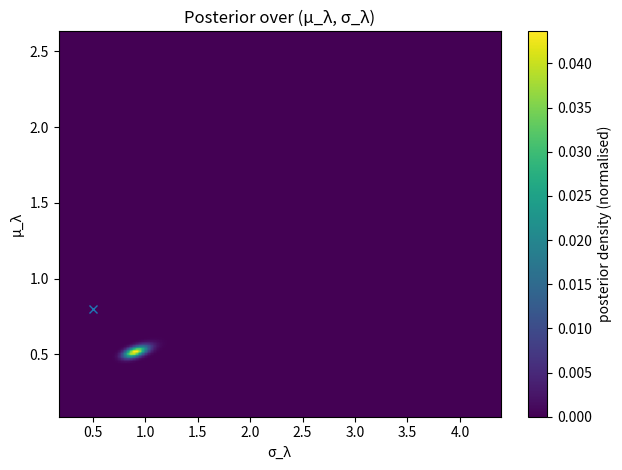
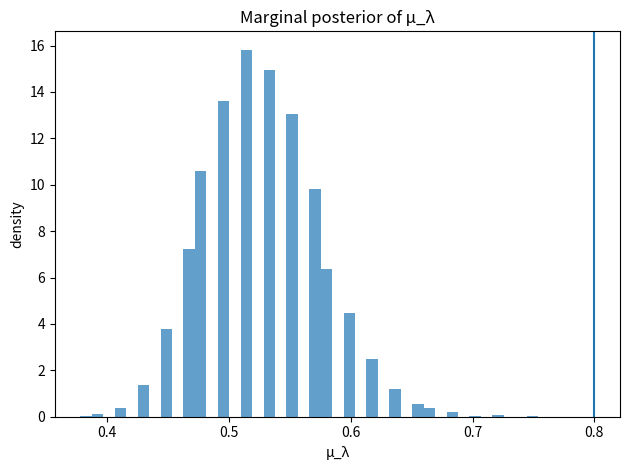
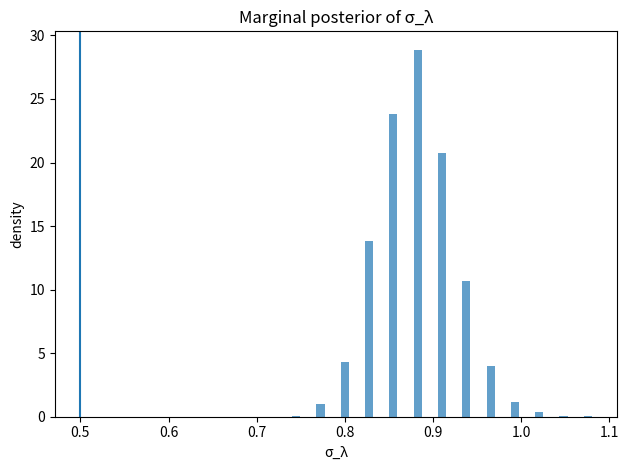
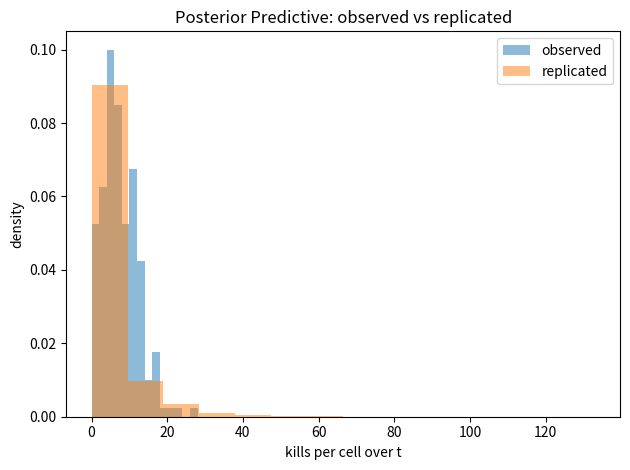

Generate these figures, in order, with matplotlib:
from __future__ import annotations

import argparse
import math
import sys
from dataclasses import dataclass
import numpy as np
import matplotlib.pyplot as plt

# ----------------------------- Utilities ------------------------------------

def gamma_from_mean_sd(mean: float, sd: float):
    if mean <= 0 or sd <= 0:
        raise ValueError("mean and sd must be positive")
    alpha = (mean / sd) ** 2
    beta = alpha / mean
    return alpha, beta


def simulate_data(n_cells: int, t: float, mu_lambda: float, sd_lambda: float, rng: np.random.Generator):
    a, b = gamma_from_mean_sd(mu_lambda, sd_lambda)
    lam = rng.gamma(shape=a, scale=1.0 / b, size=n_cells)
    y = rng.poisson(lam * t)
    return lam, y


# ------------------- Numerical marginal via Gauss–Laguerre -------------------
@dataclass
class LagGaussCache:
    n_quad: int
    xk: np.ndarray
    wk: np.ndarray


def laggauss_nodes_weights(n_quad: int) -> LagGaussCache:
    from numpy.polynomial.laguerre import laggauss
    xk, wk = laggauss(n_quad)
    return LagGaussCache(n_quad=n_quad, xk=xk.astype("float64"), wk=wk.astype("float64"))


def log_marginal_p_y_numpy(y: np.ndarray, alpha: float, beta: float, t: float, cache: LagGaussCache) -> np.ndarray:
    """Vectorised numerical log pmf using Gauss–Laguerre quadrature.
    Returns array of shape y.shape with log-probabilities.
    """
    y = np.asarray(y, dtype=int)
    if np.any(y < 0):
        raise ValueError("y must be non-negative integers")
    if not (alpha > 0 and beta > 0 and t > 0):
        return np.full_like(y, -np.inf, dtype=float)

    xk, wk = cache.xk, cache.wk
    # log-constant part: beta^alpha * t^y / (Gamma(alpha) * y! * (beta + t)^{alpha + y})
    log_const = (
        alpha * math.log(beta)
        - math.lgamma(alpha)
        - (alpha + y) * np.log(beta + t)
    ) + y * np.log(t) - np.array([math.lgamma(int(k) + 1) for k in y], dtype=float)

    power = alpha + y - 1.0
    # log-sum-exp over quadrature terms: sum w_k * x_k^{power}
    log_terms = np.log(wk)[None, :] + power[:, None] * np.log(xk)[None, :]
    m = np.max(log_terms, axis=1)
    integral_log = m + np.log(np.sum(np.exp(log_terms - m[:, None]), axis=1))

    return log_const + integral_log


def dataset_loglik(y: np.ndarray, alpha: float, beta: float, t: float, cache: LagGaussCache) -> float:
    return float(np.sum(log_marginal_p_y_numpy(y, alpha, beta, t, cache)))


# ----------------------------- Priors ---------------------------------------

def logprior_lognormal(mu: float, loc: float, scale: float) -> float:
    """LogNormal prior on a positive scalar 'mu'. loc,scale act on log(mu).
    log p(mu) = -0.5*((log mu - log loc)/scale)^2 - log(mu*scale*sqrt(2*pi))
    """
    if mu <= 0 or loc <= 0 or scale <= 0:
        return -np.inf
    z = (math.log(mu) - math.log(loc)) / scale
    return -0.5 * z * z - math.log(mu * scale * math.sqrt(2.0 * math.pi))


# --------------------------- Grid Posterior ----------------------------------

def make_grid(bounds: tuple[float, float], n: int) -> np.ndarray:
    lo, hi = bounds
    return np.linspace(lo, hi, n)


def posterior_on_grid(y: np.ndarray, t: float,
                      mu_bounds: tuple[float, float], sd_bounds: tuple[float, float],
                      n_mu: int, n_sd: int,
                      prior_loc_mu: float, prior_scale_mu: float,
                      prior_loc_sd: float, prior_scale_sd: float,
                      n_quad: int = 64) -> tuple[np.ndarray, np.ndarray, np.ndarray, np.ndarray]:
    """Compute unnormalised and normalised posterior over a (μ,σ) grid.
    Returns: MU, SD, logpost (n_mu x n_sd), post (normalised)
    """
    MU = make_grid(mu_bounds, n_mu)
    SD = make_grid(sd_bounds, n_sd)
    cache = laggauss_nodes_weights(n_quad)

    logpost = np.empty((n_mu, n_sd), dtype=float)
    for i, mu in enumerate(MU):
        for j, sd in enumerate(SD):
            if mu <= 0 or sd <= 0:
                logpost[i, j] = -np.inf
                continue
            alpha, beta = gamma_from_mean_sd(mu, sd)
            ll = dataset_loglik(y, alpha, beta, t, cache)
            lp = logprior_lognormal(mu, prior_loc_mu, prior_scale_mu) + \
                 logprior_lognormal(sd, prior_loc_sd, prior_scale_sd)
            logpost[i, j] = ll + lp

    # normalise in a stable way
    m = np.max(logpost)
    post = np.exp(logpost - m)
    Z = np.sum(post)
    post /= Z
    # return also MU, SD as meshgrids for plotting
    MUg, SDg = np.meshgrid(SD, MU)  # shape (n_mu, n_sd) to align with logpost
    return MUg, SDg, logpost, post


def posterior_samples_from_grid(MUg: np.ndarray, SDg: np.ndarray, post: np.ndarray, n: int, rng: np.random.Generator):
    """Draw samples (mu, sd) from a discrete grid posterior."""
    flat_p = post.ravel()
    flat_p = flat_p / flat_p.sum()
    idx = rng.choice(flat_p.size, size=n, p=flat_p)
    mu_samp = MUg.ravel()[idx]
    sd_samp = SDg.ravel()[idx]
    return mu_samp, sd_samp


# ----------------------------- Visuals ---------------------------------------

def plot_posterior_heatmap(MUg: np.ndarray, SDg: np.ndarray, post: np.ndarray, mu_true=None, sd_true=None):
    plt.figure()
    plt.imshow(post, origin='lower', aspect='auto',
               extent=[SDg.min(), SDg.max(), MUg.min(), MUg.max()])
    plt.xlabel('σ_λ'); plt.ylabel('μ_λ'); plt.title('Posterior over (μ_λ, σ_λ)')
    if mu_true is not None and sd_true is not None:
        plt.plot([sd_true], [mu_true], marker='x')
    plt.colorbar(label='posterior density (normalised)')
    plt.tight_layout(); plt.show()


def plot_marginals(mu_samp: np.ndarray, sd_samp: np.ndarray, mu_true=None, sd_true=None):
    plt.figure(); plt.hist(mu_samp, bins=40, density=True, alpha=0.7)
    if mu_true is not None:
        plt.axvline(mu_true)
    plt.xlabel('μ_λ'); plt.ylabel('density'); plt.title('Marginal posterior of μ_λ');
    plt.tight_layout(); plt.show()

    plt.figure(); plt.hist(sd_samp, bins=40, density=True, alpha=0.7)
    if sd_true is not None:
        plt.axvline(sd_true)
    plt.xlabel('σ_λ'); plt.ylabel('density'); plt.title('Marginal posterior of σ_λ');
    plt.tight_layout(); plt.show()


def posterior_predictive(y_len: int, t: float, mu_samp: np.ndarray, sd_samp: np.ndarray, draws: int, seed=None):
    rng = np.random.default_rng(seed)
    draws = min(draws, mu_samp.size)
    idx = rng.integers(0, mu_samp.size, size=draws)
    y_rep = np.empty((draws, y_len), dtype=int)
    for d, i in enumerate(idx):
        a, b = gamma_from_mean_sd(mu_samp[i], sd_samp[i])
        lam = rng.gamma(shape=a, scale=1.0 / b, size=y_len)
        y_rep[d, :] = rng.poisson(lam * t)
    return y_rep


def plot_ppc(y: np.ndarray, y_rep: np.ndarray):
    plt.figure()
    bins = min(40, max(10, int(np.sqrt(y.size))))
    plt.hist(y, bins=bins, density=True, alpha=0.5, label='observed')
    plt.hist(y_rep.reshape(-1), bins=bins, density=True, alpha=0.5, label='replicated')
    plt.xlabel('kills per cell over t'); plt.ylabel('density'); plt.legend()
    plt.title('Posterior Predictive: observed vs replicated')
    plt.tight_layout(); plt.show()

    q_obs = np.quantile(y, [0.05, 0.5, 0.95])
    q_rep = np.quantile(y_rep, [0.05, 0.5, 0.95], axis=1)
    print('Observed y quantiles (5%,50%,95%):', q_obs)
    print('Replicated y quantiles (means across draws):', q_rep.mean(axis=1))


# ----------------------------- Tests -----------------------------------------

def run_tests():
    rng = np.random.default_rng(0)
    # Test 1: moderate n, signal present
    for (mu_true, sd_true, n_cells) in [(0.8, 0.5, 200), (0.4, 0.25, 400)]:
        t = 8.0
        _, y = simulate_data(n_cells, t, mu_true, sd_true, rng)
        emp = max(1e-6, y.mean()/t)
        mu_bounds = (emp/5, emp*5)
        sd_bounds = (emp/10, emp*3)
        MUg, SDg, _, post = posterior_on_grid(
            y, t, mu_bounds, sd_bounds,
            n_mu=120, n_sd=120,
            prior_loc_mu=1.0, prior_scale_mu=1.0,
            prior_loc_sd=1.0, prior_scale_sd=1.0,
            n_quad=64,
        )
        mu_s, sd_s = posterior_samples_from_grid(MUg, SDg, post, n=5000, rng=rng)
        mu_hat = np.median(mu_s)
        sd_hat = np.median(sd_s)
        # Loose, but should pass on average
        assert abs(mu_hat - mu_true) < max(0.25, 0.5*mu_true), f"mu off: {mu_hat} vs {mu_true}"
        assert abs(sd_hat - sd_true) < max(0.25, 0.6*sd_true), f"sd off: {sd_hat} vs {sd_true}"
    print('All tests passed.')


# ----------------------------- Main -----------------------------------------

def main():
    p = argparse.ArgumentParser()
    p.add_argument('--n_cells', type=int, default=200)
    p.add_argument('--t', type=float, default=8.0)
    p.add_argument('--mu', type=float, default=0.8)
    p.add_argument('--sd', type=float, default=0.5)
    p.add_argument('--seed', type=int, default=123)
    p.add_argument('--nquad', type=int, default=64, help='Gauss–Laguerre nodes (e.g., 32,64,128)')
    p.add_argument('--grid_mu', type=int, default=150, help='Grid points for μ')
    p.add_argument('--grid_sd', type=int, default=150, help='Grid points for σ')
    p.add_argument('--prior_loc_mu', type=float, default=1.0)
    p.add_argument('--prior_scale_mu', type=float, default=1.0)
    p.add_argument('--prior_loc_sd', type=float, default=1.0)
    p.add_argument('--prior_scale_sd', type=float, default=1.0)
    p.add_argument('--draws', type=int, default=10000, help='Posterior samples from grid')
    p.add_argument('--no_plots', action='store_true', help='Disable plotting (useful for CI)')
    p.add_argument('--test', action='store_true', help='Run built-in tests and exit')
    args = p.parse_args()

    if args.test:
        run_tests(); return

    rng = np.random.default_rng(args.seed)

    # Simulate synthetic data
    _, y = simulate_data(args.n_cells, args.t, args.mu, args.sd, rng)
    print(f"Simulated n={args.n_cells}, t={args.t}, true mu={args.mu}, sd={args.sd}")
    print(f"Counts summary: mean={y.mean():.3f}, sd={y.std(ddof=1):.3f}, min={y.min()}, max={y.max()}")

    # Posterior grid bounds guided by empirical rate
    emp_rate = max(1e-6, y.mean() / args.t)
    mu_bounds = (emp_rate/5, emp_rate*5)
    sd_bounds = (emp_rate/10, emp_rate*3)
    print(f"Grid bounds: μ in {mu_bounds}, σ in {sd_bounds}")

    MUg, SDg, logpost, post = posterior_on_grid(
        y, args.t,
        mu_bounds, sd_bounds,
        n_mu=args.grid_mu, n_sd=args.grid_sd,
        prior_loc_mu=args.prior_loc_mu, prior_scale_mu=args.prior_scale_mu,
        prior_loc_sd=args.prior_loc_sd, prior_scale_sd=args.prior_scale_sd,
        n_quad=args.nquad,
    )

    # Draw posterior samples (mu, sd) from the discrete grid posterior
    mu_samp, sd_samp = posterior_samples_from_grid(MUg, SDg, post, n=args.draws, rng=rng)
    print(f"Posterior medians: mu={np.median(mu_samp):.3f}, sd={np.median(sd_samp):.3f}")

    if not args.no_plots:
        plot_posterior_heatmap(MUg, SDg, post, mu_true=args.mu, sd_true=args.sd)
        plot_marginals(mu_samp, sd_samp, mu_true=args.mu, sd_true=args.sd)
        y_rep = posterior_predictive(y_len=y.size, t=args.t, mu_samp=mu_samp, sd_samp=sd_samp, draws=2000, seed=args.seed)
        plot_ppc(y, y_rep)


if __name__ == '__main__':
    main()
